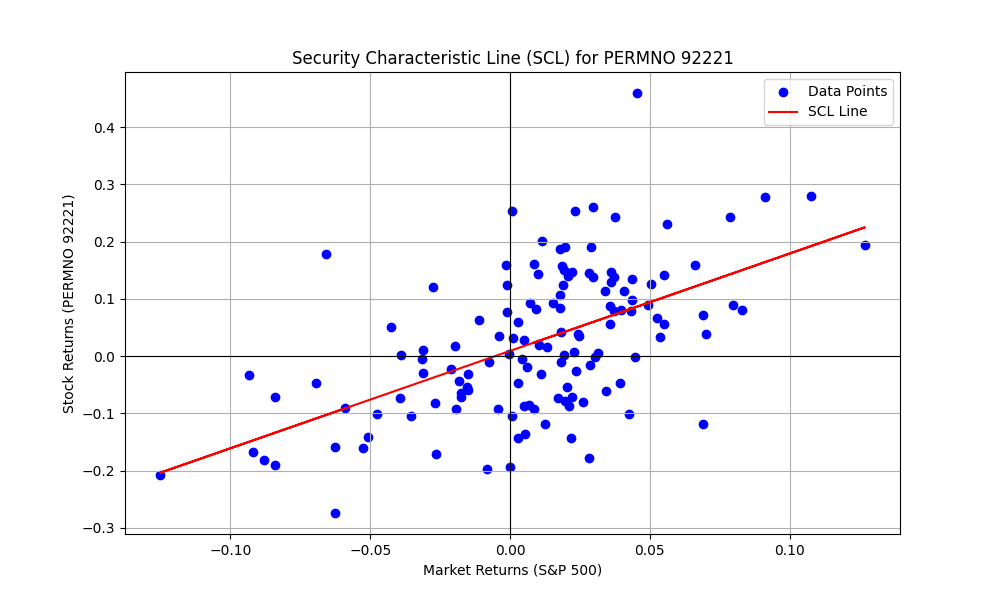

The table this chart was drawn from, first rows:
PERMNO, date, COMNAM, RET, sprtrn
92221, 2011-12-30, MERCADOLIBRE INC, -0.09203, 0.008533
92221, 2012-01-31, MERCADOLIBRE INC, 0.09882, 0.04358
92221, 2012-02-29, MERCADOLIBRE INC, 0.1134, 0.04059
92221, 2012-03-30, MERCADOLIBRE INC, 0.006053, 0.03133
92221, 2012-04-30, MERCADOLIBRE INC, -0.01074, -0.007497
92221, 2012-05-31, MERCADOLIBRE INC, -0.2739, -0.06265
92221, 2012-06-29, MERCADOLIBRE INC, 0.08071, 0.03955
92221, 2012-07-31, MERCADOLIBRE INC, -0.1186, 0.0126
92221, 2012-08-31, MERCADOLIBRE INC, 0.1911, 0.01976
92221, 2012-09-28, MERCADOLIBRE INC, 0.03869, 0.02424
92221, 2012-10-31, MERCADOLIBRE INC, 0.0172, -0.01979
92221, 2012-11-30, MERCADOLIBRE INC, -0.1431, 0.002847
92221, 2012-12-31, MERCADOLIBRE INC, 0.09324, 0.007068
92221, 2013-01-31, MERCADOLIBRE INC, 0.1254, 0.05043
92221, 2013-02-28, MERCADOLIBRE INC, -0.03156, 0.01106
92221, 2013-03-28, MERCADOLIBRE INC, 0.1296, 0.03599
92221, 2013-04-30, MERCADOLIBRE INC, 0.04174, 0.01809
92221, 2013-05-31, MERCADOLIBRE INC, 0.1395, 0.02076
92221, 2013-06-28, MERCADOLIBRE INC, -0.0586, -0.015
92221, 2013-07-31, MERCADOLIBRE INC, 0.08974, 0.04946
92221, 2013-08-30, MERCADOLIBRE INC, 0.01073, -0.0313
92221, 2013-09-30, MERCADOLIBRE INC, 0.1379, 0.02975
92221, 2013-10-31, MERCADOLIBRE INC, -0.002038, 0.0446
92221, 2013-11-29, MERCADOLIBRE INC, -0.1777, 0.02805
92221, 2013-12-31, MERCADOLIBRE INC, -0.02508, 0.02356
92221, 2014-01-31, MERCADOLIBRE INC, -0.1048, -0.03558
92221, 2014-02-28, MERCADOLIBRE INC, 0.0797, 0.04312
92221, 2014-03-31, MERCADOLIBRE INC, -0.08547, 0.006932
92221, 2014-04-30, MERCADOLIBRE INC, -0.01935, 0.006201
92221, 2014-05-30, MERCADOLIBRE INC, -0.08792, 0.02103
92221, 2014-06-30, MERCADOLIBRE INC, 0.1234, 0.01906
92221, 2014-07-31, MERCADOLIBRE INC, -0.0304, -0.01508
92221, 2014-08-29, MERCADOLIBRE INC, 0.2427, 0.03766
92221, 2014-09-30, MERCADOLIBRE INC, -0.05336, -0.01551
92221, 2014-10-31, MERCADOLIBRE INC, 0.2531, 0.0232
92221, 2014-11-28, MERCADOLIBRE INC, 0.03518, 0.02453
92221, 2014-12-31, MERCADOLIBRE INC, -0.09298, -0.004189
92221, 2015-01-30, MERCADOLIBRE INC, -0.02922, -0.03104
92221, 2015-02-27, MERCADOLIBRE INC, 0.05672, 0.05489
92221, 2015-03-31, MERCADOLIBRE INC, -0.06373, -0.0174
92221, 2015-04-30, MERCADOLIBRE INC, 0.1617, 0.008521
92221, 2015-05-29, MERCADOLIBRE INC, 0.01967, 0.01049
92221, 2015-06-30, MERCADOLIBRE INC, -0.02292, -0.02101
92221, 2015-07-31, MERCADOLIBRE INC, -0.0777, 0.01974
92221, 2015-08-31, MERCADOLIBRE INC, -0.1579, -0.06258
92221, 2015-09-30, MERCADOLIBRE INC, -0.1716, -0.02644
92221, 2015-10-30, MERCADOLIBRE INC, 0.08028, 0.08298
92221, 2015-11-30, MERCADOLIBRE INC, 0.2528, 0.000505
92221, 2015-12-31, MERCADOLIBRE INC, -0.07138, -0.01753
92221, 2016-01-29, MERCADOLIBRE INC, -0.1408, -0.05074
92221, 2016-02-29, MERCADOLIBRE INC, 0.03583, -0.004128
92221, 2016-03-31, MERCADOLIBRE INC, 0.1596, 0.06599
92221, 2016-04-29, MERCADOLIBRE INC, 0.05974, 0.002699
92221, 2016-05-31, MERCADOLIBRE INC, 0.09296, 0.01533
92221, 2016-06-30, MERCADOLIBRE INC, 0.03165, 0.000906
92221, 2016-07-29, MERCADOLIBRE INC, 0.08822, 0.03561
92221, 2016-08-31, MERCADOLIBRE INC, 0.1236, -0.001219
92221, 2016-09-30, MERCADOLIBRE INC, 0.07628, -0.001234
92221, 2016-10-31, MERCADOLIBRE INC, -0.09169, -0.01943
92221, 2016-11-30, MERCADOLIBRE INC, -0.06065, 0.03417
... 73 more rows
